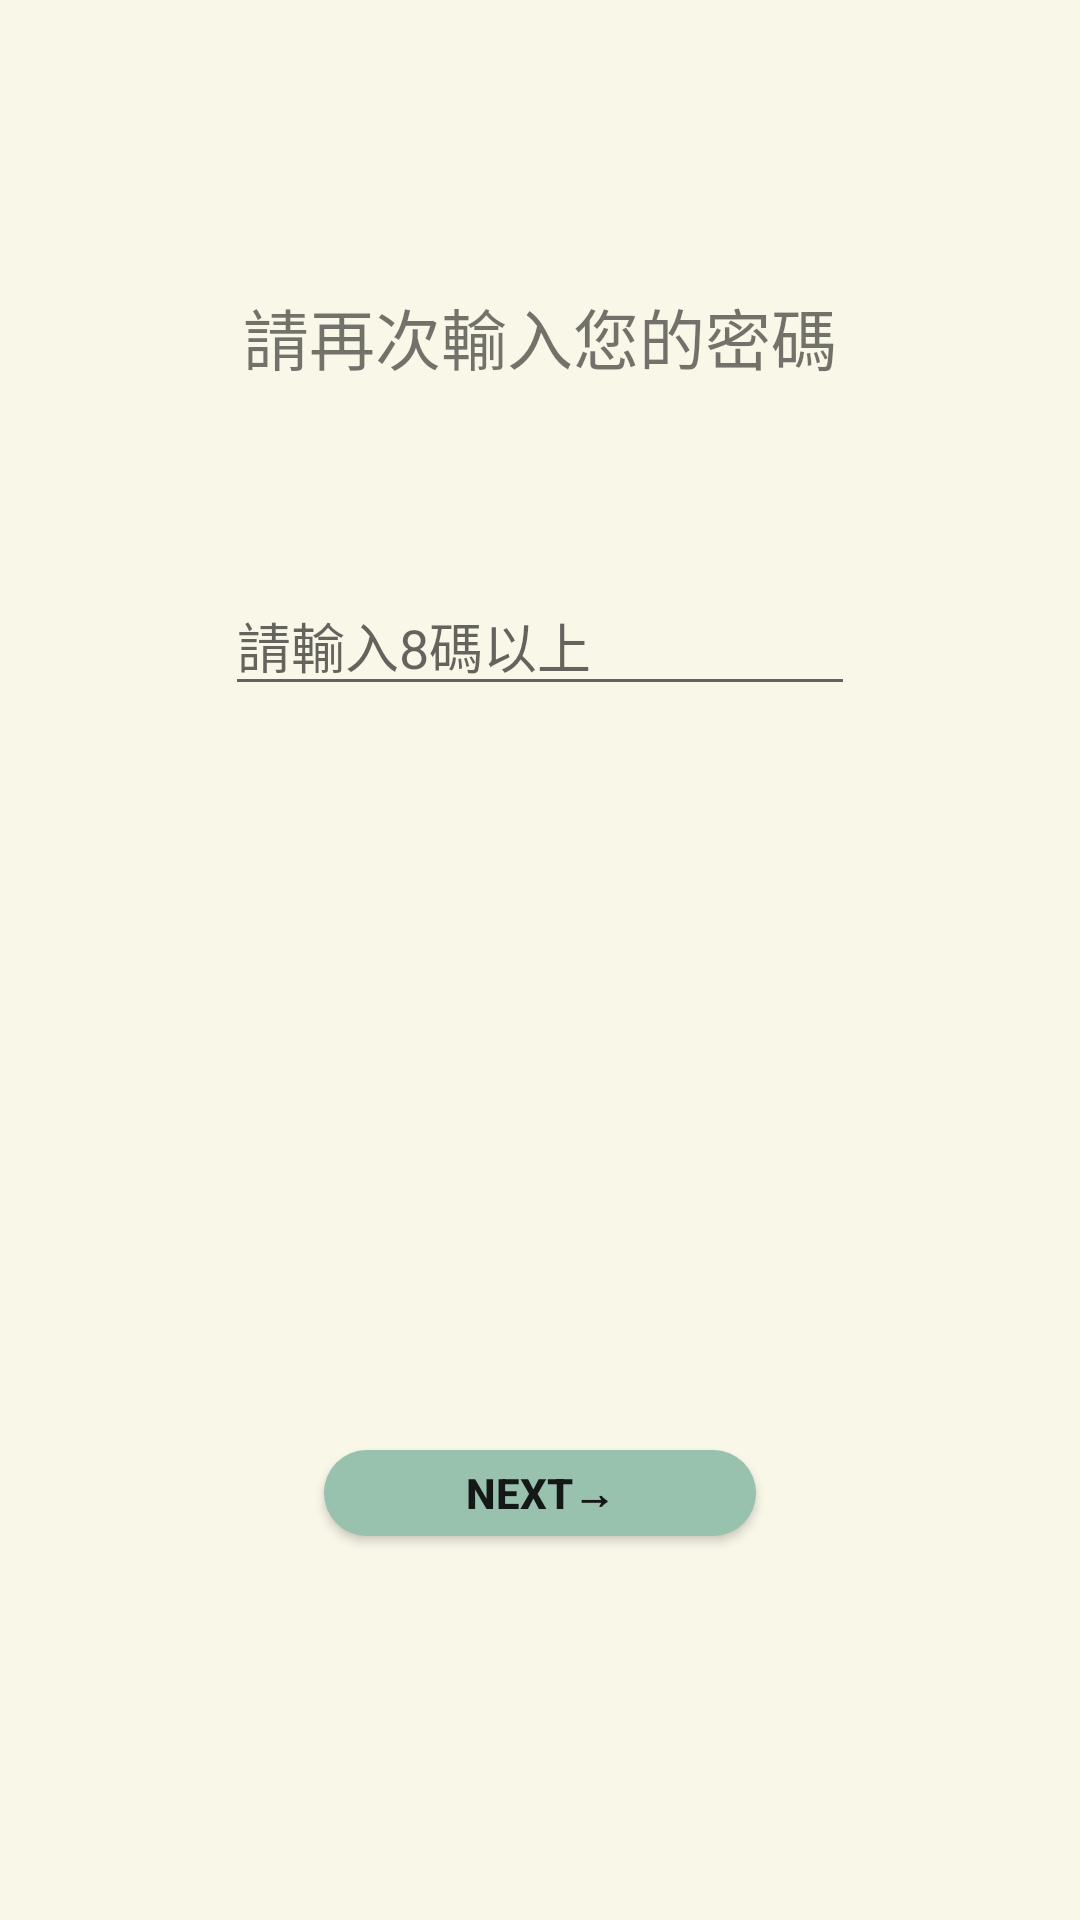

Here is an Android app screen rendered from its layout file. Give the layout XML and the strings, colors and styles it references.
<!-- AndroidManifest.xml: application theme TTheme_SplashScreen -->
<!-- res/layout/fragment_register_pass_word_confirmation.xml -->
<?xml version="1.0" encoding="utf-8"?>
<layout
    xmlns:android="http://schemas.android.com/apk/res/android"
    xmlns:app="http://schemas.android.com/apk/res-auto"
    xmlns:tools="http://schemas.android.com/tools">


    <androidx.constraintlayout.widget.ConstraintLayout
        android:layout_width="match_parent"
        android:layout_height="match_parent"
        android:background="@color/backGroundWhite"
        tools:context=".registerinfo.RegisterPassWordFragment">


        <androidx.constraintlayout.widget.Guideline
            android:id="@+id/guideline_tvpassword1"
            android:layout_width="wrap_content"
            android:layout_height="wrap_content"
            android:orientation="horizontal"
            app:layout_constraintGuide_begin="20dp"
            app:layout_constraintGuide_percent=".15" />

        <androidx.constraintlayout.widget.Guideline
            android:id="@+id/guideline_password_enter1"
            android:layout_width="wrap_content"
            android:layout_height="wrap_content"
            android:orientation="horizontal"
            app:layout_constraintGuide_begin="20dp"
            app:layout_constraintGuide_percent=".3" />

        <androidx.constraintlayout.widget.Guideline
            android:id="@+id/guideline_button1"
            android:layout_width="wrap_content"
            android:layout_height="wrap_content"
            android:orientation="horizontal"
            app:layout_constraintGuide_begin="20dp"
            app:layout_constraintGuide_percent=".8" />

        <androidx.constraintlayout.widget.Guideline
            android:id="@+id/guideline_btnpass_start1"
            android:layout_width="wrap_content"
            android:layout_height="wrap_content"
            android:orientation="vertical"
            app:layout_constraintGuide_begin="20dp"
            app:layout_constraintGuide_percent=".3" />

        <androidx.constraintlayout.widget.Guideline
            android:id="@+id/guideline_btnpassword_center1"
            android:layout_width="wrap_content"
            android:layout_height="wrap_content"
            android:orientation="vertical"
            app:layout_constraintGuide_begin="20dp"
            app:layout_constraintGuide_percent=".5" />

        <androidx.constraintlayout.widget.Guideline
            android:id="@+id/guideline_btnpassword_end1"
            android:layout_width="wrap_content"
            android:layout_height="wrap_content"
            android:orientation="vertical"
            app:layout_constraintGuide_begin="20dp"
            app:layout_constraintGuide_percent=".7" />

        <TextView
            android:id="@+id/tv_password1"
            android:layout_width="wrap_content"
            android:layout_height="wrap_content"
            android:text="@string/register_confirmation_password"
            android:textSize="22sp"
            app:layout_constraintEnd_toStartOf="@+id/guideline_btnpassword_center1"
            app:layout_constraintStart_toStartOf="@+id/guideline_btnpassword_center1"
            app:layout_constraintTop_toTopOf="@+id/guideline_tvpassword1" />


        <androidx.appcompat.widget.AppCompatButton
            android:id="@+id/btn_password_next1"
            android:layout_width="0dp"
            android:layout_height="0dp"
            android:background="@drawable/background_buttoncorner"
            android:text="Next→"
            android:textStyle="bold"
            app:layout_constraintBottom_toTopOf="@+id/guideline_button1"
            app:layout_constraintDimensionRatio="5:1"
            app:layout_constraintStart_toStartOf="@id/guideline_btnpass_start1"
            app:layout_constraintEnd_toEndOf="@+id/guideline_btnpassword_end1"/>

        <EditText
            android:id="@+id/editTextTextPassword1"
            android:layout_width="wrap_content"
            android:layout_height="wrap_content"
            android:ems="10"
            android:hint="@string/register_password_hint"
            android:inputType="textPassword"
            app:layout_constraintEnd_toStartOf="@+id/guideline_btnpassword_center1"
            app:layout_constraintStart_toStartOf="@+id/guideline_btnpassword_center1"
            app:layout_constraintTop_toTopOf="@+id/guideline_password_enter1" />

    </androidx.constraintlayout.widget.ConstraintLayout>
</layout>
<!-- resources referenced by this layout -->
<resources>
  <color name="backGroundWhite">#F9F7E8</color>
  <!-- drawable background_buttoncorner (drawable) -->
  <?xml version="1.0" encoding="utf-8"?>
  <shape xmlns:android="http://schemas.android.com/apk/res/android">
  
      <solid android:color = "@color/buttonColor"/>
      <corners android:radius = "100dp"/>
  
  
  </shape>
  <string name="register_confirmation_password">請再次輸入您的密碼</string>
  <string name="register_password_hint">請輸入8碼以上</string>
  <style name="TTheme_SplashScreen" parent="Theme.MaterialComponents.DayNight.Bridge">
          
          <item name="colorPrimary">@color/purple_500</item>
          <item name="colorPrimaryVariant">#FF7878</item>
          <item name="colorOnPrimary">@color/white</item>
          
          <item name="colorSecondary">@color/teal_200</item>
          <item name="colorSecondaryVariant">@color/teal_700</item>
          
          <item name="android:statusBarColor" tools:targetApi="l">?attr/colorPrimaryVariant</item>
          
  
      </style>
  <color name="buttonColor">#98C1AE</color>
  <color name="purple_500">#FF6200EE</color>
  <color name="white">#FFFFFFFF</color>
  <color name="teal_200">#FF03DAC5</color>
  <color name="teal_700">#FF018786</color>
</resources>
